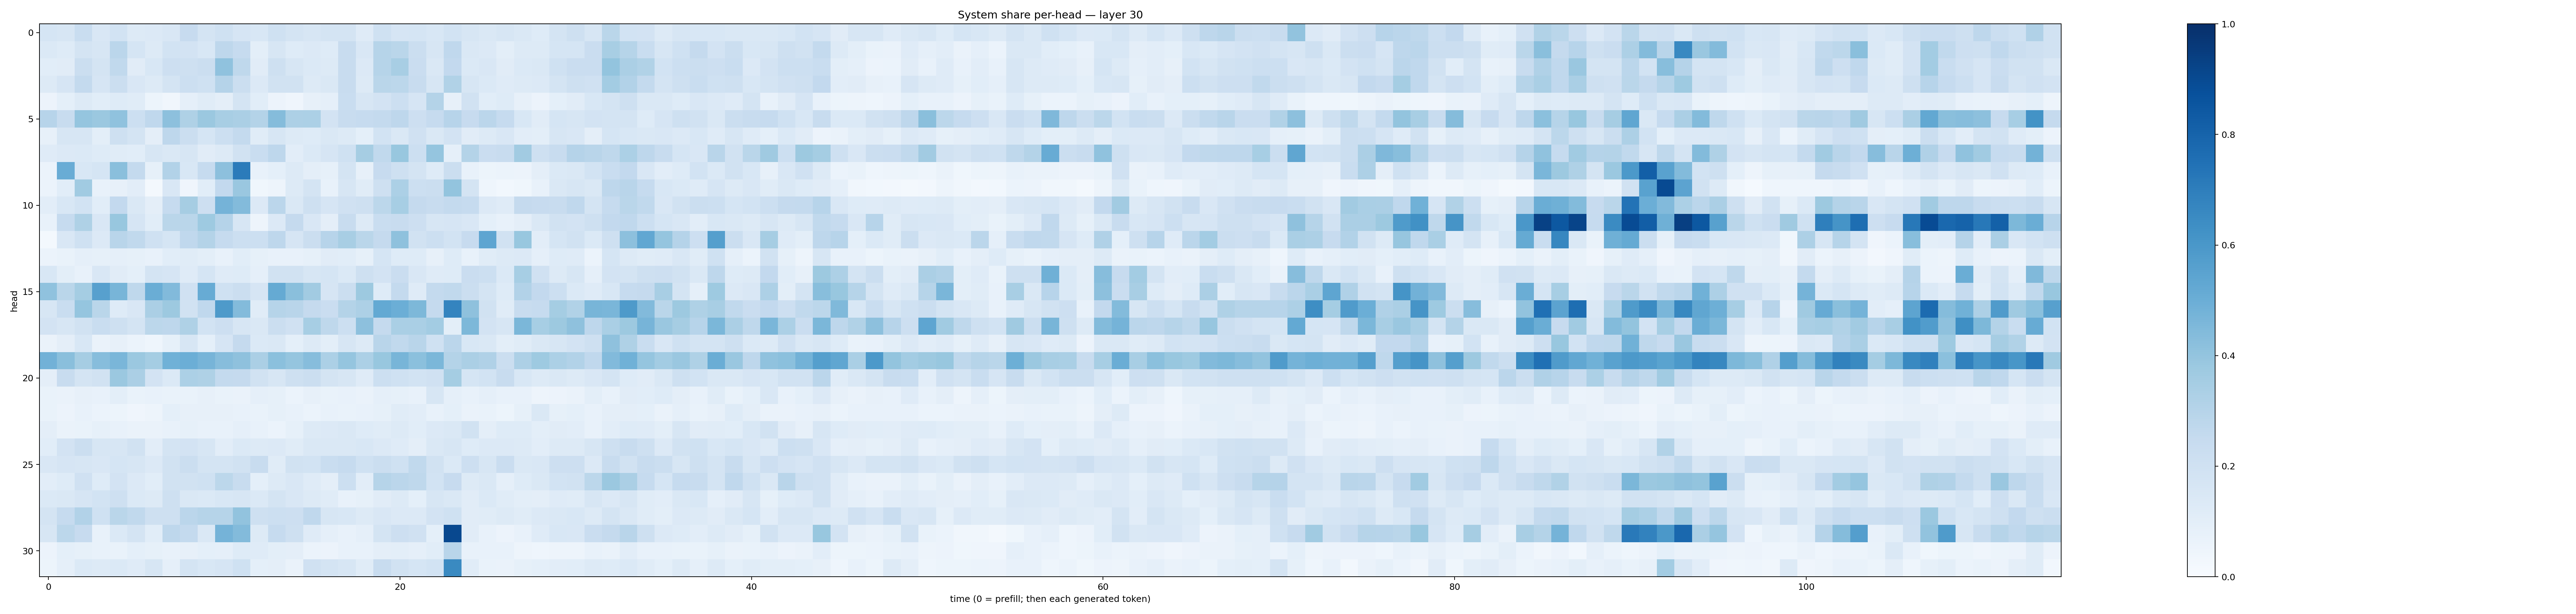

Source data for this figure (header and first rows):
0.16988578, 0.16055019, 0.23200496, 0.15154251, 0.18531987, 0.12792386, 0.1361793, 0.15202661, 0.24363093, 0.17496322, 0.20101541, 0.16587055, 0.15618125, 0.20157824, 0.17417179, 0.16026363, 0.17272219, 0.17404896, 0.12002566, 0.20175752, 0.16609633, 0.1693176, 0.15585051, 0.18400924
0.1397, 0.1219, 0.1793, 0.1622, 0.2842, 0.1699, 0.1254, 0.1855, 0.1811, 0.1533, 0.2769, 0.2486, 0.1008, 0.159, 0.1244, 0.1355, 0.1238, 0.2352, 0.1519, 0.3002, 0.2859, 0.2239, 0.1625, 0.2669
0.1072, 0.1119, 0.2227, 0.1727, 0.2623, 0.1099, 0.154, 0.2133, 0.2034, 0.2263, 0.4074, 0.2698, 0.1103, 0.2036, 0.1612, 0.1395, 0.1312, 0.2417, 0.1333, 0.2987, 0.3403, 0.2286, 0.1457, 0.2582
0.1284, 0.1651, 0.2562, 0.1644, 0.2209, 0.1503, 0.1317, 0.1721, 0.2155, 0.2003, 0.3038, 0.2212, 0.1333, 0.194, 0.193, 0.1271, 0.1419, 0.2381, 0.129, 0.2865, 0.2805, 0.2362, 0.1615, 0.3127
0.05532, 0.09045, 0.1255, 0.1064, 0.1241, 0.1142, 0.05304, 0.03347, 0.08702, 0.1135, 0.09465, 0.1757, 0.1059, 0.0577, 0.04075, 0.07944, 0.08858, 0.2306, 0.1588, 0.1811, 0.2185, 0.1662, 0.306, 0.08033
0.2937, 0.2392, 0.3979, 0.3815, 0.4074, 0.2158, 0.2691, 0.4154, 0.3225, 0.3803, 0.3415, 0.3346, 0.3085, 0.4353, 0.3277, 0.3292, 0.1798, 0.2348, 0.2471, 0.2563, 0.275, 0.2115, 0.2477, 0.2952
0.08188, 0.1622, 0.164, 0.09784, 0.2073, 0.1793, 0.09696, 0.2764, 0.2202, 0.1704, 0.2176, 0.2562, 0.1147, 0.1611, 0.1281, 0.1245, 0.1436, 0.1296, 0.09293, 0.1868, 0.1452, 0.1969, 0.1445, 0.1835
0.1197, 0.1352, 0.1405, 0.1236, 0.1157, 0.1056, 0.1571, 0.1416, 0.1587, 0.1108, 0.1275, 0.1953, 0.231, 0.2761, 0.1032, 0.1402, 0.1676, 0.201, 0.3479, 0.2618, 0.3878, 0.2153, 0.3975, 0.08851
0.0601, 0.5076, 0.155, 0.168, 0.4224, 0.2574, 0.0836, 0.3116, 0.155, 0.2498, 0.4168, 0.7071, 0.07365, 0.09256, 0.1288, 0.09568, 0.08366, 0.1735, 0.08129, 0.246, 0.2097, 0.1786, 0.1212, 0.2255
0.05968, 0.1064, 0.3635, 0.07224, 0.08067, 0.1038, 0.01942, 0.1506, 0.04093, 0.1069, 0.2588, 0.3831, 0.0365, 0.04988, 0.1319, 0.1759, 0.0757, 0.1563, 0.1171, 0.2109, 0.3318, 0.2158, 0.2251, 0.4014
0.1039, 0.1558, 0.1863, 0.1064, 0.2584, 0.1418, 0.09555, 0.2477, 0.3491, 0.2118, 0.4765, 0.4391, 0.1362, 0.2826, 0.1472, 0.2033, 0.1662, 0.1973, 0.2044, 0.279, 0.3452, 0.2524, 0.2416, 0.2545
0.07432, 0.2488, 0.3209, 0.1514, 0.3904, 0.1659, 0.1079, 0.2874, 0.2873, 0.3717, 0.3034, 0.1632, 0.04811, 0.1336, 0.2527, 0.1522, 0.09386, 0.2354, 0.1321, 0.2341, 0.2344, 0.2116, 0.161, 0.1646
0.02327, 0.152, 0.2017, 0.1339, 0.29, 0.2621, 0.2004, 0.1704, 0.2688, 0.3051, 0.2487, 0.2185, 0.2152, 0.274, 0.1678, 0.2264, 0.2945, 0.3428, 0.2872, 0.2537, 0.412, 0.1913, 0.2168, 0.1869
0.06017, 0.06781, 0.08609, 0.08546, 0.08984, 0.08588, 0.07561, 0.1084, 0.114, 0.1007, 0.07238, 0.106, 0.08293, 0.07339, 0.07689, 0.08591, 0.1126, 0.1055, 0.08361, 0.1686, 0.1245, 0.1233, 0.08084, 0.1233
0.155, 0.09877, 0.0769, 0.1488, 0.1133, 0.09177, 0.1756, 0.1643, 0.1179, 0.1691, 0.1194, 0.1247, 0.08676, 0.1883, 0.1923, 0.1634, 0.1699, 0.1395, 0.2056, 0.1814, 0.2302, 0.1518, 0.1208, 0.1237
0.4094, 0.2874, 0.3517, 0.5588, 0.4666, 0.2721, 0.5038, 0.4423, 0.1989, 0.5104, 0.1995, 0.2243, 0.1679, 0.517, 0.4228, 0.3633, 0.1658, 0.219, 0.3784, 0.1213, 0.2572, 0.1205, 0.2568, 0.2643
0.1565, 0.2309, 0.3954, 0.2873, 0.1235, 0.1521, 0.3329, 0.375, 0.1945, 0.2663, 0.586, 0.4386, 0.1167, 0.3002, 0.2916, 0.2528, 0.2279, 0.3067, 0.3279, 0.5204, 0.4961, 0.4538, 0.2517, 0.6752
0.1834, 0.1568, 0.1919, 0.2306, 0.2098, 0.1725, 0.2781, 0.2773, 0.3204, 0.1836, 0.2121, 0.157, 0.1441, 0.2222, 0.1972, 0.3465, 0.2728, 0.2158, 0.4153, 0.2529, 0.3397, 0.3371, 0.3591, 0.09964
0.06422, 0.09431, 0.1551, 0.06478, 0.07857, 0.06216, 0.04526, 0.08305, 0.1632, 0.09292, 0.1645, 0.253, 0.1395, 0.147, 0.09249, 0.1252, 0.1005, 0.1587, 0.1278, 0.2908, 0.265, 0.2895, 0.2022, 0.2834
0.4838, 0.4219, 0.3483, 0.4332, 0.4618, 0.3814, 0.3541, 0.4859, 0.4988, 0.4716, 0.4333, 0.4129, 0.334, 0.4181, 0.3965, 0.4319, 0.3288, 0.3961, 0.3293, 0.3903, 0.4663, 0.4217, 0.4597, 0.3069
0.09548, 0.2398, 0.1724, 0.1929, 0.3794, 0.3334, 0.1833, 0.1373, 0.3289, 0.3212, 0.2578, 0.2536, 0.1949, 0.1589, 0.2082, 0.2195, 0.1764, 0.1626, 0.1187, 0.215, 0.1997, 0.1867, 0.1975, 0.3539
0.06791, 0.06609, 0.07966, 0.07801, 0.09971, 0.06966, 0.07131, 0.06661, 0.06671, 0.081, 0.06697, 0.06313, 0.08733, 0.08469, 0.06028, 0.08032, 0.06854, 0.07635, 0.06291, 0.08605, 0.08423, 0.07267, 0.1585, 0.08838
0.06835, 0.05707, 0.07741, 0.06111, 0.05448, 0.03959, 0.04908, 0.09228, 0.07895, 0.0785, 0.07985, 0.07623, 0.06889, 0.08463, 0.07568, 0.06126, 0.07714, 0.06782, 0.07268, 0.08331, 0.1172, 0.1044, 0.07697, 0.0912
0.09503, 0.06297, 0.06899, 0.08244, 0.07617, 0.06362, 0.06453, 0.07386, 0.08492, 0.07543, 0.07416, 0.08634, 0.0743, 0.06197, 0.08407, 0.1256, 0.1332, 0.1418, 0.1214, 0.1171, 0.1256, 0.1093, 0.133, 0.1432
0.108, 0.1832, 0.2248, 0.1602, 0.1634, 0.1882, 0.1038, 0.1753, 0.1808, 0.1589, 0.1028, 0.1401, 0.1327, 0.1349, 0.1165, 0.1408, 0.1431, 0.1476, 0.1534, 0.136, 0.1207, 0.09642, 0.1471, 0.1616
0.1493, 0.1674, 0.158, 0.1492, 0.1693, 0.1598, 0.1367, 0.1887, 0.2222, 0.1736, 0.1785, 0.1891, 0.2357, 0.1155, 0.1928, 0.1864, 0.2328, 0.2465, 0.1996, 0.2193, 0.2025, 0.2649, 0.1948, 0.1399
0.1048, 0.124, 0.1976, 0.1243, 0.18, 0.1351, 0.1088, 0.1933, 0.1896, 0.1997, 0.2803, 0.2354, 0.09003, 0.126, 0.1512, 0.1185, 0.09596, 0.2153, 0.1026, 0.3007, 0.2851, 0.2706, 0.1858, 0.2436
0.1384, 0.1422, 0.1652, 0.1843, 0.2104, 0.1379, 0.1304, 0.2078, 0.1465, 0.1384, 0.156, 0.1565, 0.1381, 0.1786, 0.1497, 0.1255, 0.1135, 0.07543, 0.08562, 0.1117, 0.1271, 0.08995, 0.1602, 0.142
0.1755, 0.2485, 0.3104, 0.1998, 0.2866, 0.2651, 0.2103, 0.2087, 0.2847, 0.2974, 0.2997, 0.4062, 0.206, 0.2167, 0.2138, 0.2677, 0.1584, 0.1561, 0.1275, 0.1496, 0.1344, 0.1365, 0.1808, 0.1998
0.1598, 0.2777, 0.2445, 0.07182, 0.1368, 0.1722, 0.1056, 0.2772, 0.2546, 0.1459, 0.4764, 0.4379, 0.1315, 0.2479, 0.2085, 0.1181, 0.08925, 0.07519, 0.08689, 0.1764, 0.2133, 0.1965, 0.0932, 0.9031
0.05635, 0.09203, 0.08434, 0.07176, 0.06865, 0.09075, 0.08477, 0.07156, 0.08125, 0.0902, 0.08713, 0.1218, 0.1172, 0.1014, 0.09502, 0.0616, 0.05844, 0.07422, 0.07646, 0.09533, 0.1014, 0.08832, 0.1081, 0.2922
0.0518, 0.08794, 0.1392, 0.1266, 0.1371, 0.1184, 0.163, 0.08793, 0.1728, 0.1555, 0.1643, 0.1998, 0.09048, 0.09747, 0.06416, 0.1971, 0.1739, 0.1566, 0.1133, 0.2371, 0.1886, 0.1714, 0.1843, 0.6545
